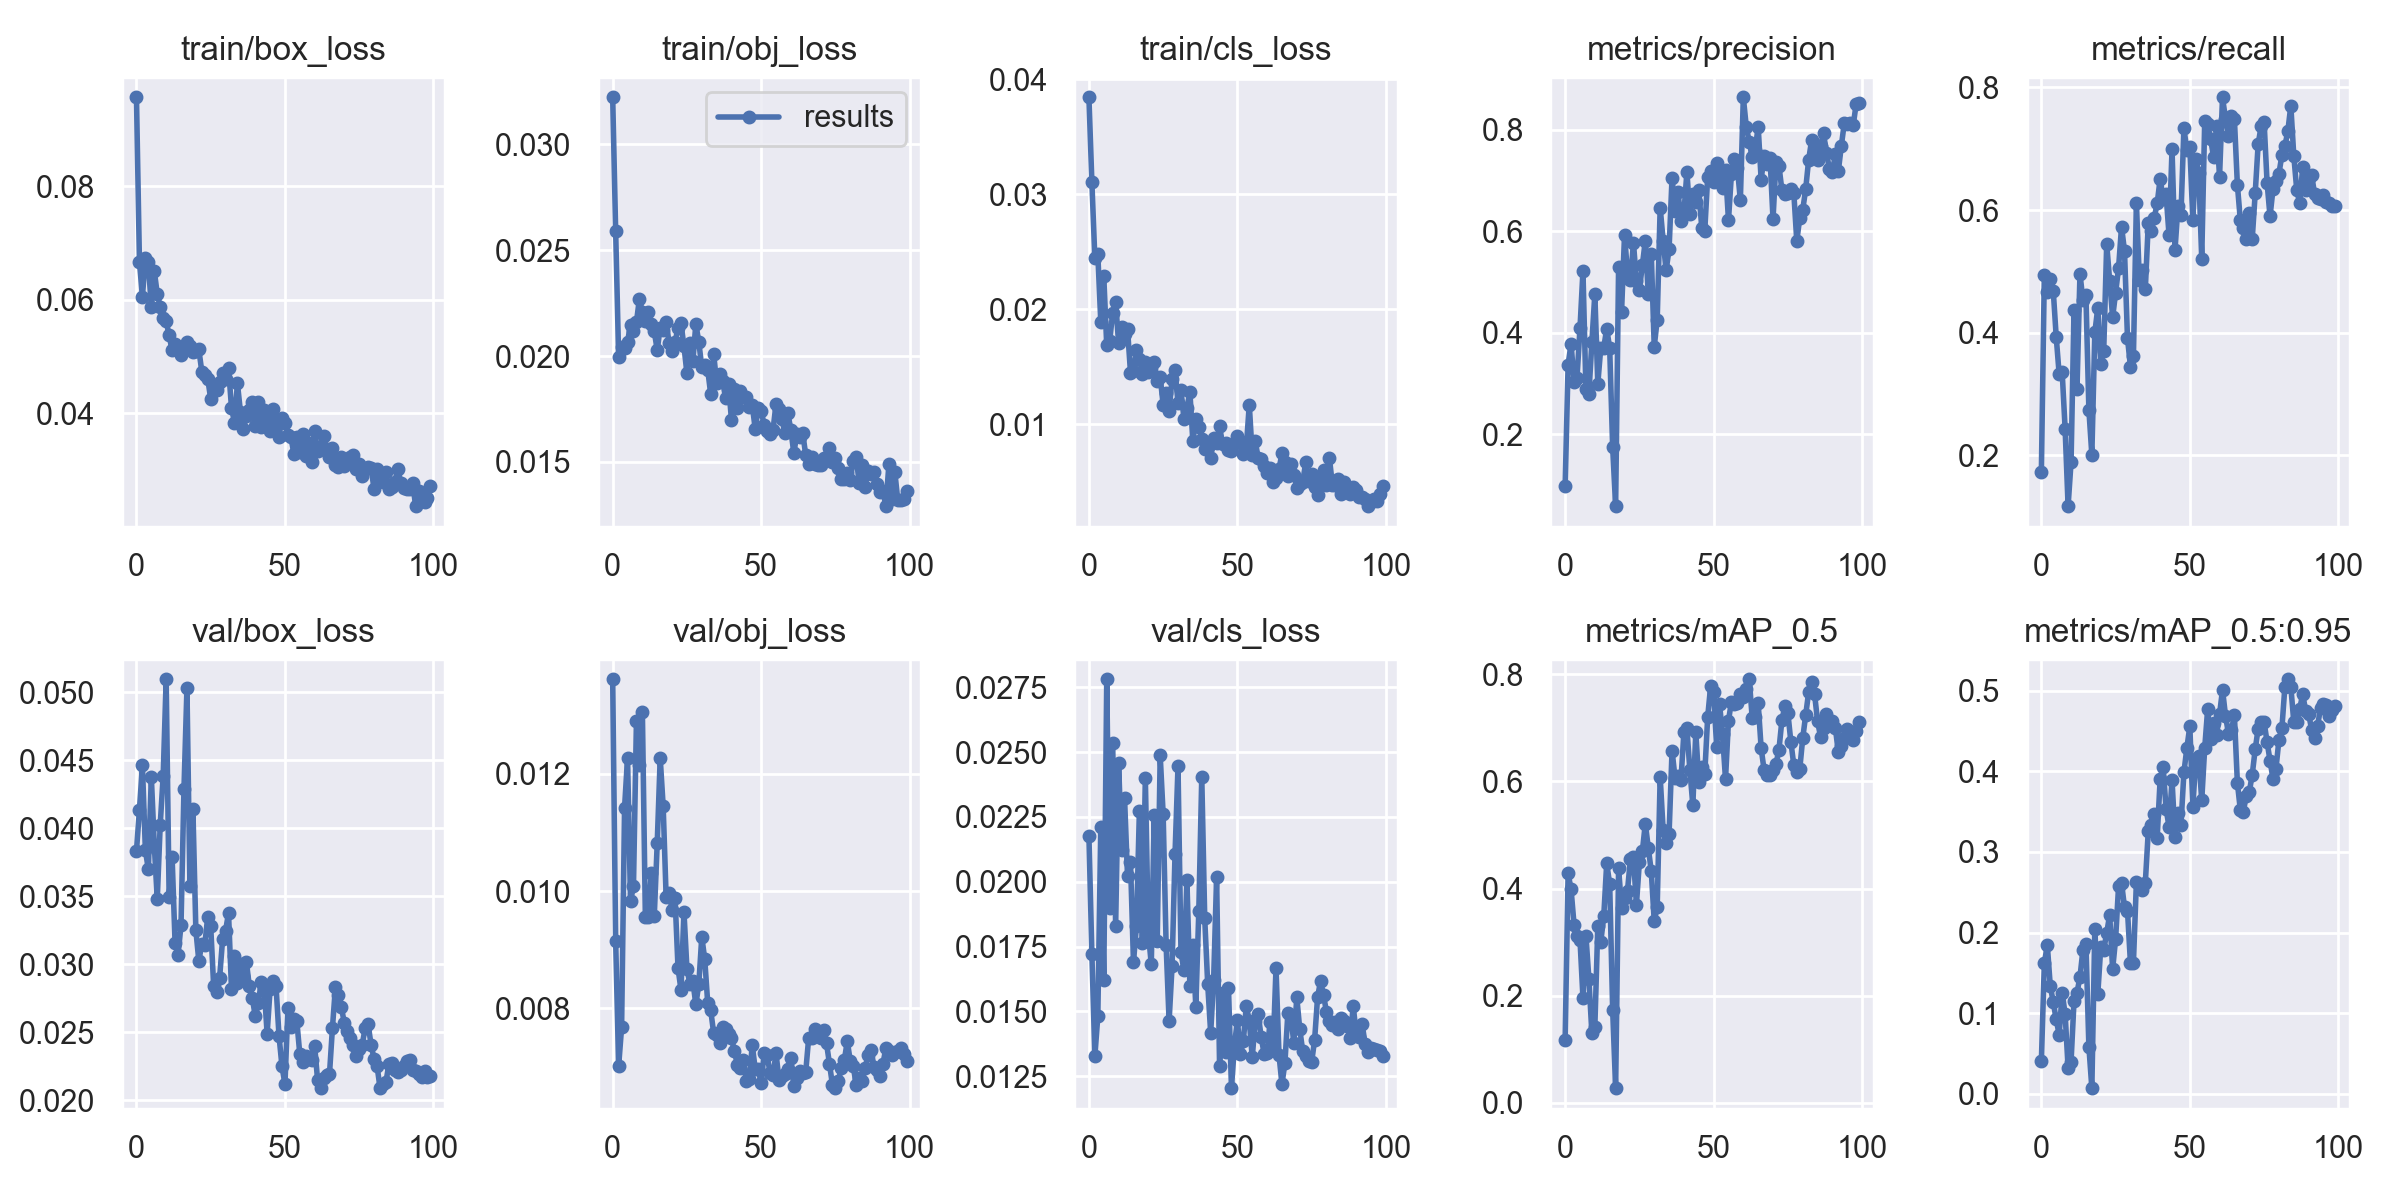

Data behind this chart, as committed beside it:
epoch, train/box_loss, train/obj_loss, train/cls_loss, metrics/precision, metrics/recall, metrics/mAP_0.5, metrics/mAP_0.5:0.95, val/box_loss, val/obj_loss, val/cls_loss, x/lr0, x/lr1, x/lr2
0, 0.09562, 0.03222, 0.03843, 0.09712, 0.1725, 0.1172, 0.04039, 0.03832, 0.01362, 0.02178, 0.0816, 0.0046, 0.0046
1, 0.06669, 0.02589, 0.03103, 0.3372, 0.4946, 0.4282, 0.1618, 0.04134, 0.009145, 0.0172, 0.06231, 0.009307, 0.009307
2, 0.06048, 0.01998, 0.02442, 0.3786, 0.4658, 0.3983, 0.1846, 0.04463, 0.007008, 0.01327, 0.04292, 0.01392, 0.01392
3, 0.06738, 0.02042, 0.02476, 0.303, 0.4882, 0.3328, 0.1337, 0.03839, 0.007671, 0.01481, 0.02344, 0.01844, 0.01844
4, 0.06661, 0.0204, 0.01888, 0.3118, 0.4685, 0.3114, 0.1137, 0.03697, 0.01143, 0.02212, 0.01921, 0.01921, 0.01921
5, 0.05862, 0.02067, 0.02286, 0.4089, 0.3931, 0.3045, 0.09215, 0.04379, 0.01227, 0.0162, 0.01921, 0.01921, 0.01921
6, 0.06506, 0.02148, 0.01686, 0.5218, 0.3317, 0.1961, 0.07306, 0.03876, 0.009826, 0.02781, 0.01901, 0.01901, 0.01901
7, 0.06101, 0.0212, 0.01725, 0.2888, 0.3364, 0.3121, 0.1254, 0.03478, 0.01008, 0.01898, 0.01881, 0.01881, 0.01881
8, 0.05871, 0.0216, 0.01968, 0.2797, 0.2429, 0.231, 0.09893, 0.04026, 0.01291, 0.02535, 0.01861, 0.01861, 0.01861
9, 0.05683, 0.02271, 0.0206, 0.3812, 0.1168, 0.13, 0.03233, 0.04387, 0.01215, 0.0183, 0.01842, 0.01842, 0.01842
10, 0.05623, 0.02207, 0.01703, 0.4762, 0.1888, 0.1413, 0.03994, 0.05096, 0.01306, 0.02459, 0.01822, 0.01822, 0.01822
11, 0.05369, 0.02163, 0.01846, 0.2993, 0.4376, 0.3304, 0.1151, 0.03494, 0.009561, 0.02121, 0.01802, 0.01802, 0.01802
12, 0.05109, 0.02207, 0.01783, 0.3707, 0.3082, 0.3003, 0.1254, 0.03787, 0.009549, 0.02323, 0.01782, 0.01782, 0.01782
13, 0.05222, 0.02151, 0.01829, 0.3707, 0.4963, 0.3479, 0.1448, 0.03157, 0.01031, 0.02022, 0.01762, 0.01762, 0.01762
14, 0.05172, 0.02117, 0.01448, 0.4081, 0.4525, 0.4474, 0.1787, 0.03068, 0.009569, 0.02077, 0.01743, 0.01743, 0.01743
15, 0.05026, 0.02028, 0.01466, 0.3697, 0.4617, 0.408, 0.1862, 0.03286, 0.01082, 0.0169, 0.01723, 0.01723, 0.01723
16, 0.05168, 0.02135, 0.01642, 0.1747, 0.2741, 0.1739, 0.05854, 0.0429, 0.01227, 0.01828, 0.01703, 0.01703, 0.01703
17, 0.05248, 0.02124, 0.0157, 0.05833, 0.2004, 0.02743, 0.00692, 0.05032, 0.01145, 0.02274, 0.01683, 0.01683, 0.01683
18, 0.0519, 0.02162, 0.01436, 0.5294, 0.4002, 0.4376, 0.2045, 0.03578, 0.009894, 0.01765, 0.01663, 0.01663, 0.01663
19, 0.05083, 0.0206, 0.01543, 0.4416, 0.4403, 0.364, 0.1235, 0.04144, 0.00996, 0.02399, 0.01644, 0.01644, 0.01644
20, 0.05092, 0.02026, 0.01454, 0.5928, 0.3483, 0.3817, 0.1815, 0.03249, 0.009682, 0.01804, 0.01624, 0.01624, 0.01624
21, 0.05123, 0.02067, 0.01493, 0.5176, 0.3706, 0.3962, 0.1785, 0.03024, 0.009885, 0.01682, 0.01604, 0.01604, 0.01604
22, 0.04734, 0.02132, 0.01543, 0.5032, 0.5447, 0.4559, 0.1993, 0.03147, 0.008681, 0.02259, 0.01584, 0.01584, 0.01584
23, 0.04669, 0.02154, 0.01376, 0.5777, 0.4844, 0.4583, 0.2221, 0.03143, 0.008311, 0.01771, 0.01564, 0.01564, 0.01564
24, 0.0461, 0.02047, 0.0141, 0.5015, 0.425, 0.3697, 0.1546, 0.03347, 0.009645, 0.02488, 0.01545, 0.01545, 0.01545
25, 0.0425, 0.01918, 0.01168, 0.4852, 0.4651, 0.4495, 0.192, 0.03277, 0.008669, 0.0226, 0.01525, 0.01525, 0.01525
26, 0.04416, 0.02063, 0.01274, 0.533, 0.5057, 0.4693, 0.2578, 0.02836, 0.008415, 0.01755, 0.01505, 0.01505, 0.01505
27, 0.04405, 0.01976, 0.01114, 0.5817, 0.5732, 0.5213, 0.2616, 0.02792, 0.008455, 0.01462, 0.01485, 0.01485, 0.01485
28, 0.04553, 0.02152, 0.01395, 0.4758, 0.5328, 0.4759, 0.2312, 0.02899, 0.008061, 0.01674, 0.01465, 0.01465, 0.01465
29, 0.04702, 0.02066, 0.01469, 0.5559, 0.3908, 0.4325, 0.2271, 0.03181, 0.008408, 0.02108, 0.01446, 0.01446, 0.01446
30, 0.04603, 0.01948, 0.01185, 0.3727, 0.3447, 0.3392, 0.162, 0.03245, 0.00922, 0.02445, 0.01426, 0.01426, 0.01426
31, 0.048, 0.01957, 0.01296, 0.4256, 0.3614, 0.3654, 0.1624, 0.03375, 0.008833, 0.01727, 0.01406, 0.01406, 0.01406
32, 0.04096, 0.01935, 0.01046, 0.6467, 0.6117, 0.6088, 0.2628, 0.02815, 0.008086, 0.01657, 0.01386, 0.01386, 0.01386
33, 0.03836, 0.01821, 0.01143, 0.5818, 0.486, 0.5087, 0.2603, 0.03059, 0.007965, 0.02006, 0.01366, 0.01366, 0.01366
34, 0.04526, 0.02011, 0.01281, 0.5228, 0.5016, 0.4841, 0.2529, 0.02863, 0.007575, 0.01598, 0.01347, 0.01347, 0.01347
35, 0.0403, 0.01873, 0.008488, 0.5649, 0.4705, 0.5022, 0.2615, 0.02997, 0.007536, 0.01754, 0.01327, 0.01327, 0.01327
36, 0.03723, 0.01914, 0.01043, 0.7058, 0.5786, 0.6575, 0.3258, 0.02909, 0.007399, 0.01518, 0.01307, 0.01307, 0.01307
37, 0.03959, 0.01884, 0.009778, 0.6406, 0.5666, 0.607, 0.3336, 0.03018, 0.007684, 0.01886, 0.01287, 0.01287, 0.01287
38, 0.04064, 0.01803, 0.008719, 0.6779, 0.5873, 0.6098, 0.3472, 0.02839, 0.007643, 0.02404, 0.01267, 0.01267, 0.01267
39, 0.04204, 0.01867, 0.007868, 0.6209, 0.6108, 0.6029, 0.3178, 0.02753, 0.007552, 0.01858, 0.01248, 0.01248, 0.01248
40, 0.03778, 0.01697, 0.008025, 0.6358, 0.6512, 0.6919, 0.3906, 0.02616, 0.007485, 0.01605, 0.01228, 0.01228, 0.01228
41, 0.04207, 0.01845, 0.007085, 0.7169, 0.6186, 0.6989, 0.4055, 0.02712, 0.007263, 0.01417, 0.01208, 0.01208, 0.01208
42, 0.03757, 0.01754, 0.008784, 0.6332, 0.6254, 0.6209, 0.3532, 0.02865, 0.007026, 0.01622, 0.01188, 0.01188, 0.01188
43, 0.0405, 0.01835, 0.008384, 0.6739, 0.5585, 0.5557, 0.3312, 0.02826, 0.006984, 0.02017, 0.01168, 0.01168, 0.01168
44, 0.03937, 0.01806, 0.009801, 0.6581, 0.699, 0.6918, 0.3894, 0.02489, 0.007109, 0.01287, 0.01149, 0.01149, 0.01149
45, 0.03688, 0.01806, 0.008261, 0.6808, 0.5351, 0.5996, 0.3184, 0.02816, 0.006748, 0.01569, 0.01129, 0.01129, 0.01129
46, 0.04068, 0.01762, 0.008382, 0.6073, 0.6061, 0.6265, 0.3487, 0.02876, 0.006794, 0.01344, 0.01109, 0.01109, 0.01109
47, 0.03808, 0.01767, 0.007781, 0.5996, 0.5916, 0.613, 0.3329, 0.02838, 0.007368, 0.0159, 0.01089, 0.01089, 0.01089
48, 0.03586, 0.01655, 0.007665, 0.7076, 0.7332, 0.7201, 0.3987, 0.02471, 0.006954, 0.01203, 0.01069, 0.01069, 0.01069
49, 0.03921, 0.01754, 0.008278, 0.7192, 0.6977, 0.7782, 0.4291, 0.02248, 0.006958, 0.01369, 0.0105, 0.0105, 0.0105
50, 0.03821, 0.01739, 0.008942, 0.6968, 0.7022, 0.7675, 0.456, 0.02117, 0.006714, 0.01465, 0.0103, 0.0103, 0.0103
51, 0.03615, 0.01676, 0.008523, 0.7351, 0.5839, 0.6649, 0.3559, 0.0268, 0.007237, 0.01336, 0.0101, 0.0101, 0.0101
52, 0.03589, 0.01645, 0.007379, 0.7068, 0.6839, 0.7438, 0.4155, 0.02534, 0.007191, 0.01386, 0.009902, 0.009902, 0.009902
53, 0.03284, 0.01633, 0.007984, 0.6858, 0.66, 0.6875, 0.4186, 0.02596, 0.006888, 0.0152, 0.009704, 0.009704, 0.009704
54, 0.03575, 0.01652, 0.01169, 0.7212, 0.5205, 0.604, 0.3639, 0.0258, 0.006865, 0.01464, 0.009506, 0.009506, 0.009506
55, 0.03322, 0.01775, 0.007281, 0.6214, 0.7445, 0.7132, 0.4288, 0.02338, 0.007227, 0.01322, 0.009308, 0.009308, 0.009308
56, 0.03639, 0.01751, 0.008504, 0.7136, 0.7408, 0.7489, 0.4772, 0.02282, 0.006772, 0.01463, 0.00911, 0.00911, 0.00911
57, 0.0325, 0.01701, 0.007072, 0.7417, 0.7156, 0.7441, 0.4399, 0.02321, 0.006841, 0.01489, 0.008912, 0.008912, 0.008912
58, 0.03474, 0.01635, 0.006923, 0.7252, 0.6863, 0.7457, 0.4599, 0.02298, 0.006871, 0.014, 0.008714, 0.008714, 0.008714
59, 0.0315, 0.0173, 0.006311, 0.661, 0.7365, 0.7638, 0.4453, 0.02297, 0.006953, 0.01336, 0.008516, 0.008516, 0.008516
... 40 more rows
